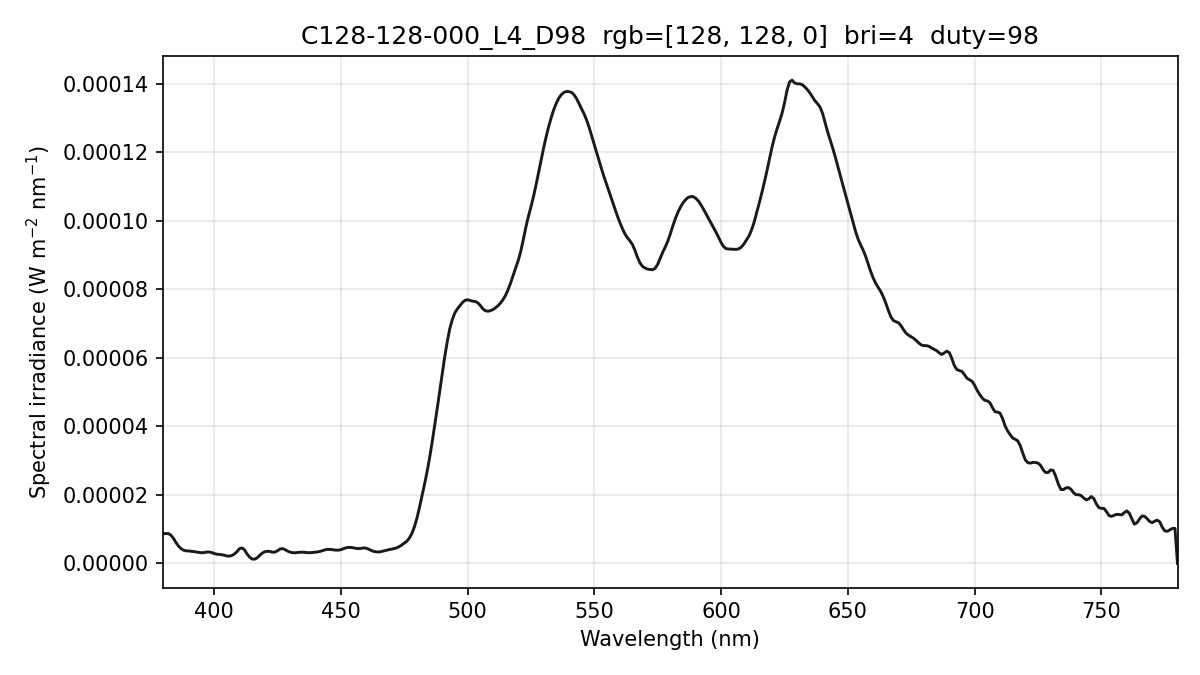

Source data for this figure (header and first rows):
wavelength_nm, spectral_irradiance_W_m2_nm, spectral_irradiance_std_W_m2_nm, spectral_irradiance_uW_cm2_nm, photon_irradiance_photons_m2_s_nm
380, 8.71038825e-06, 8.78604487e-07, 8.71038825e-04, 1.66626617e+13
381, 8.71038825e-06, 8.78604487e-07, 8.71038825e-04, 1.67065108e+13
382, 8.71038825e-06, 8.78604487e-07, 8.71038825e-04, 1.67503599e+13
383, 8.23843076e-06, 8.65004097e-07, 8.23843076e-04, 1.58842436e+13
384, 7.29925139e-06, 8.35469447e-07, 7.29925139e-04, 1.41101884e+13
385, 6.07805327e-06, 6.97457837e-07, 6.07805327e-04, 1.17800870e+13
386, 5.04679466e-06, 4.73827697e-07, 5.04679466e-04, 9.80677490e+12
387, 4.31165471e-06, 2.48572340e-07, 4.31165471e-04, 8.39997913e+12
388, 3.85410253e-06, 1.82250850e-07, 3.85410253e-04, 7.52797654e+12
389, 3.67413810e-06, 1.55320868e-07, 3.67413810e-04, 7.19495936e+12
390, 3.63186227e-06, 4.03089807e-08, 3.63186227e-04, 7.13045502e+12
391, 3.55232903e-06, 2.40119486e-07, 3.55232903e-04, 6.99218982e+12
392, 3.43527311e-06, 5.64780931e-07, 3.43527311e-04, 6.77907760e+12
393, 3.30828867e-06, 6.88888028e-07, 3.30828867e-04, 6.54514415e+12
394, 3.17964850e-06, 5.91094530e-07, 3.17964850e-04, 6.30664816e+12
395, 3.11076967e-06, 3.20676175e-07, 3.11076967e-04, 6.18569097e+12
396, 3.15385444e-06, 1.02646708e-07, 3.15385444e-04, 6.28724087e+12
397, 3.30890304e-06, 3.23460579e-07, 3.30890304e-04, 6.61298923e+12
398, 3.34418379e-06, 5.01224682e-07, 3.34418379e-04, 6.70033438e+12
399, 3.19723940e-06, 5.20822180e-07, 3.19723940e-04, 6.42201506e+12
400, 2.90433566e-06, 4.23848062e-07, 2.90433566e-04, 5.84830570e+12
401, 2.70972999e-06, 3.80320474e-07, 2.70972999e-04, 5.47007974e+12
402, 2.62506616e-06, 3.51388186e-07, 2.62506616e-04, 5.31238540e+12
403, 2.55311785e-06, 3.22954089e-07, 2.55311785e-04, 5.17963523e+12
404, 2.39738853e-06, 2.69089946e-07, 2.39738853e-04, 4.87576826e+12
405, 2.18222329e-06, 2.00685199e-07, 2.18222329e-04, 4.44915440e+12
406, 2.14028832e-06, 5.40536329e-08, 2.14028832e-04, 4.37443111e+12
407, 2.29440265e-06, 3.34162645e-07, 2.29440265e-04, 4.70096818e+12
408, 2.73365931e-06, 6.75910350e-07, 2.73365931e-04, 5.61471633e+12
409, 3.39154449e-06, 7.52744192e-07, 3.39154449e-04, 6.98303300e+12
410, 4.26805873e-06, 5.61098435e-07, 4.26805873e-04, 8.80922112e+12
411, 4.52432518e-06, 3.21192877e-07, 4.52432518e-04, 9.36092792e+12
412, 3.98993228e-06, 1.70295678e-07, 3.98993228e-04, 8.27534309e+12
413, 2.77782014e-06, 1.27242480e-07, 2.77782014e-04, 5.77533848e+12
414, 1.85304554e-06, 1.70409467e-07, 1.85304554e-04, 3.86197717e+12
415, 1.28082931e-06, 2.89901921e-07, 1.28082931e-04, 2.67585528e+12
416, 1.24378704e-06, 3.86015803e-07, 1.24378704e-04, 2.60472949e+12
417, 1.61315493e-06, 3.92191109e-07, 1.61315493e-04, 3.38637775e+12
418, 2.35850201e-06, 3.46826008e-07, 2.35850201e-04, 4.96290315e+12
419, 2.99462855e-06, 2.48732525e-07, 2.99462855e-04, 6.31655455e+12
420, 3.41067929e-06, 5.55015523e-08, 3.41067929e-04, 7.21129798e+12
421, 3.54102215e-06, 2.19309078e-07, 3.54102215e-04, 7.50471159e+12
422, 3.49780769e-06, 4.45734849e-07, 3.49780769e-04, 7.43073284e+12
423, 3.28103616e-06, 6.25149641e-07, 3.28103616e-04, 6.98674112e+12
424, 3.30902078e-06, 5.91148993e-07, 3.30902078e-04, 7.06299044e+12
425, 3.66822103e-06, 3.59449757e-07, 3.66822103e-04, 7.84815720e+12
426, 4.19593696e-06, 2.06399849e-08, 4.19593696e-04, 8.99832803e+12
427, 4.32235654e-06, 2.54360434e-07, 4.32235654e-04, 9.29119833e+12
428, 4.03851395e-06, 3.53242093e-07, 4.03851395e-04, 8.70138979e+12
429, 3.60728110e-06, 3.14557974e-07, 3.60728110e-04, 7.79041415e+12
430, 3.29754339e-06, 2.37484739e-07, 3.29754339e-04, 7.13809365e+12
431, 3.13724414e-06, 2.43618610e-07, 3.13724414e-04, 6.80689192e+12
432, 3.10709390e-06, 3.29954658e-07, 3.10709390e-04, 6.75711628e+12
433, 3.18576946e-06, 3.95738671e-07, 3.18576946e-04, 6.94425258e+12
434, 3.27942210e-06, 4.04431190e-07, 3.27942210e-04, 7.16490302e+12
435, 3.27801906e-06, 5.33744977e-07, 3.27801906e-04, 7.17833958e+12
436, 3.18971602e-06, 8.53686146e-07, 3.18971602e-04, 7.00102739e+12
437, 3.13210061e-06, 9.72328519e-07, 3.13210061e-04, 6.89033613e+12
438, 3.13432398e-06, 8.03798963e-07, 3.13432398e-04, 6.91100590e+12
439, 3.19755419e-06, 4.12411075e-07, 3.19755419e-04, 7.06652176e+12
... 341 more rows
